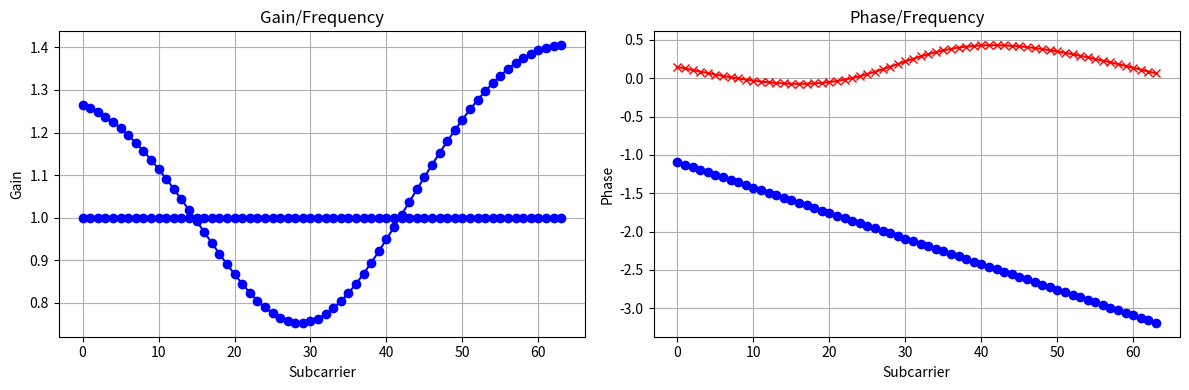

The script that saved this image:
import numpy as np
import matplotlib.pyplot as plt
from scipy.integrate import odeint # Example use of scipy, the function to calculate the jacobian could be manually defined or use a library
from scipy.differentiate import jacobian,hessian

# System Globals
F_C              = 5220*10**6    # 802.11 Channel 44 Base Frequency
TOTAL_BANDWIDTH = 20*10**6      # 20MHz Channel Bandwidth
SCS             = 312.5*10**3   # 312.5kHz Subcarrier Spacing
N_SC            = 64            # 64 Subcarriers
T_PROP          = 16.7*10**(-9) # 16.7ns Propagation Time
PI              = np.pi

def calculatePhis(t_prop):
    return -1j*2*PI*f_sc*t_prop

def calculateCSI(alphas, phis):
    return alphas*np.exp(phis)
# Channel Parameters
f_sc = np.linspace(F_C, F_C+(N_SC*SCS), N_SC)
alphas = np.ones(N_SC)
csi_data = alphas*np.exp(-1j*2*PI*f_sc*T_PROP)

# Hardware Phase Distortion
z   = PI/4          # CFO Phase Offset
sfo = 100*10**-9    # SFO Linear Phase

dirty_csi_data = csi_data*np.exp(1j*(z+sfo*f_sc))

# Multipath
n_mp = 4
multipath_delays = np.array([22, 25, 28, 50])*10**-9
multipath_alphas = np.array([0.25, 0.20, 0.15, 0.10])
for i in range(n_mp):
    mp_phis = calculatePhis(multipath_delays[i])
    mp_alphas = 0.25*alphas
    multipath_csi = calculateCSI(mp_alphas, mp_phis)
    dirty_csi_data += multipath_csi

### Channel Estimation ###
# Channel Model =  alpha * sum_k(G_k * exp(j * phi_k)) * exp(j * psi)

### PLOTTING ###
fig, (ax1, ax2) = plt.subplots(1, 2, figsize=(12, 4))

# Plot 1: Amplitude
ax1.plot(np.arange(N_SC), np.abs(csi_data), marker='o', color='blue')
ax1.plot(np.arange(N_SC), np.abs(dirty_csi_data), marker='o', color='blue')
ax1.set_title("Gain/Frequency")
ax1.set_xlabel("Subcarrier")
ax1.set_ylabel("Gain")
ax1.grid(True)

# Plot 2: Phase
ax2.plot(np.arange(N_SC), np.unwrap(np.angle(csi_data)),  marker='o', color='blue')
ax2.plot(np.arange(N_SC), np.unwrap(np.angle(dirty_csi_data)),  marker='x', color='red')
ax2.set_title("Phase/Frequency")
ax2.set_xlabel("Subcarrier")
ax2.set_ylabel("Phase")
ax2.grid(True)


plt.tight_layout()
plt.show()
